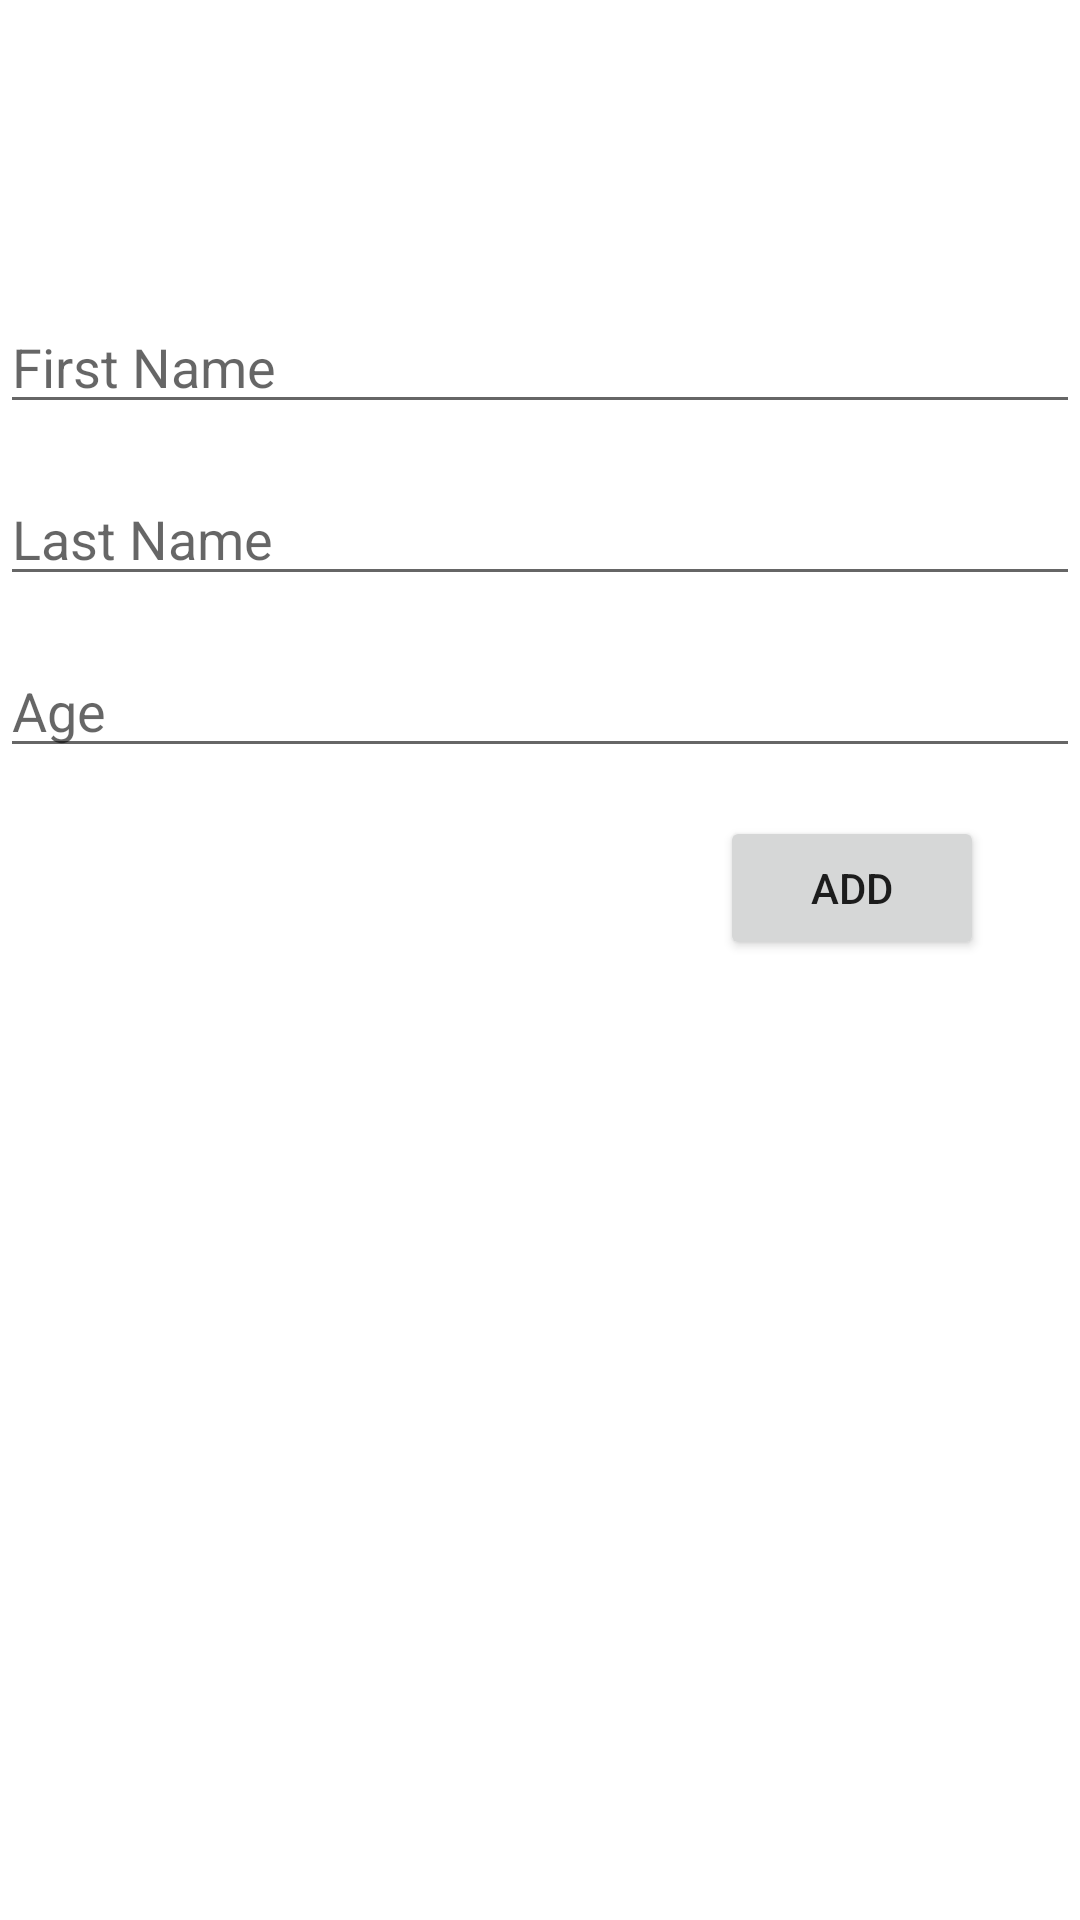

Write the Android layout XML for this screen, with the resource values it uses.
<!-- AndroidManifest.xml: application theme Theme.SonetProjectSession -->
<!-- res/layout/fragment_add.xml -->
<?xml version="1.0" encoding="utf-8"?>
<androidx.constraintlayout.widget.ConstraintLayout xmlns:android="http://schemas.android.com/apk/res/android"
    xmlns:app="http://schemas.android.com/apk/res-auto"
    xmlns:tools="http://schemas.android.com/tools"
    android:layout_width="match_parent"
    android:layout_height="match_parent">

    <EditText
        android:id="@+id/addFirstName_et"
        android:layout_width="match_parent"
        android:layout_height="wrap_content"
        android:layout_marginTop="100dp"
        android:ems="10"
        android:hint="First Name"
        android:inputType="textPersonName"
        app:layout_constraintEnd_toEndOf="parent"
        app:layout_constraintHorizontal_bias="0.5"
        app:layout_constraintStart_toStartOf="parent"
        app:layout_constraintTop_toTopOf="parent"
        tools:ignore="TouchTargetSizeCheck" />

    <EditText
        android:id="@+id/addLastName_et"
        android:layout_width="match_parent"
        android:layout_height="wrap_content"
        android:layout_marginTop="16dp"
        android:ems="10"
        android:hint="Last Name"
        android:inputType="textPersonName"
        app:layout_constraintEnd_toEndOf="parent"
        app:layout_constraintHorizontal_bias="0.5"
        app:layout_constraintStart_toStartOf="parent"
        app:layout_constraintTop_toBottomOf="@+id/addFirstName_et"
        tools:ignore="TouchTargetSizeCheck" />

    <EditText
        android:id="@+id/addAge_et"
        android:layout_width="match_parent"
        android:layout_height="wrap_content"
        android:layout_marginTop="16dp"
        android:ems="10"
        android:hint="Age"
        android:inputType="number"
        app:layout_constraintEnd_toEndOf="parent"
        app:layout_constraintHorizontal_bias="0.5"
        app:layout_constraintStart_toStartOf="parent"
        app:layout_constraintTop_toBottomOf="@+id/addLastName_et"
        tools:ignore="TouchTargetSizeCheck" />

    <Button
        android:id="@+id/add_btn"
        android:layout_width="wrap_content"
        android:layout_height="wrap_content"
        android:layout_marginTop="16dp"
        android:layout_marginEnd="32dp"
        android:text="Add"
        app:layout_constraintEnd_toEndOf="parent"
        app:layout_constraintTop_toBottomOf="@+id/addAge_et" />


</androidx.constraintlayout.widget.ConstraintLayout>
<!-- resources referenced by this layout -->
<resources>
  <style name="Theme.SonetProjectSession" parent="Theme.MaterialComponents.DayNight.DarkActionBar">
          
          <item name="colorPrimary">@color/purple_500</item>
          <item name="colorPrimaryVariant">@color/purple_700</item>
          <item name="colorOnPrimary">@color/white</item>
          
          <item name="colorSecondary">@color/teal_200</item>
          <item name="colorSecondaryVariant">@color/teal_700</item>
          <item name="colorOnSecondary">@color/black</item>
          
          <item name="android:statusBarColor" tools:targetApi="l">?attr/colorPrimaryVariant</item>
          
      </style>
  <!-- not gathered from this repository: default colours our renderer supplied (Android Studio template values) -->
  <color name="purple_500">#FF6200EE</color>
  <color name="purple_700">#FF3700B3</color>
  <color name="teal_200">#FF03DAC5</color>
  <color name="teal_700">#FF018786</color>
  <color name="black">#FF000000</color>
  <color name="white">#FFFFFFFF</color>
</resources>
